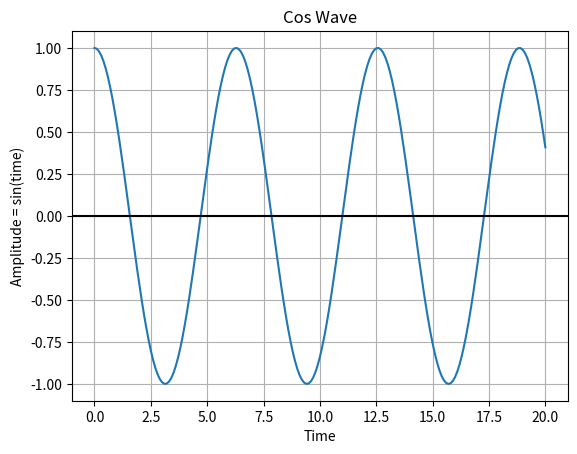

Reproduce this figure in Python.
import matplotlib.pyplot as plot
import numpy as np

time = np.arange(0, 20.1, 0.1)
amplitude = np.cos(time)

plot.plot(time, amplitude)
plot.ylabel("Amplitude = sin(time)")
plot.title("Cos Wave")
plot.xlabel("Time")
plot.grid(True, which='both')
plot.axhline(y=0, color="k")
plot.show()